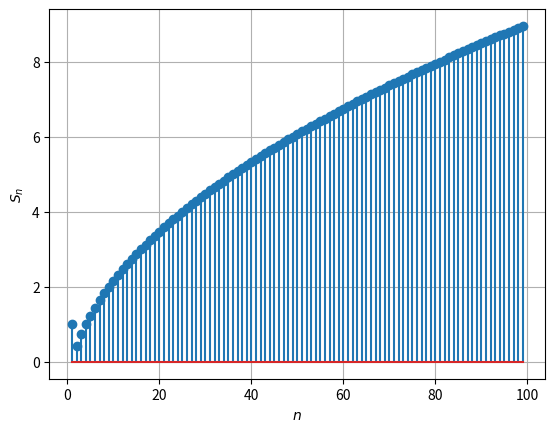

Source code (Python):
from __future__ import division
import numpy as np
import matplotlib.pyplot as plt

n = np.arange(1,100)
s_n=0
b=[1]

for i in range(1,99):
   	T_n = np.sqrt(i+1)-np.sqrt(i) #this function can be changed
   	s_n=s_n+T_n
   	b.append(s_n)

plt.stem(n,b)
plt.grid()
plt.xlabel('$n$')
plt.ylabel('$S_n$')
# # # #Comment the following line
#plt.savefig('../figs/3.eps')
plt.show()

